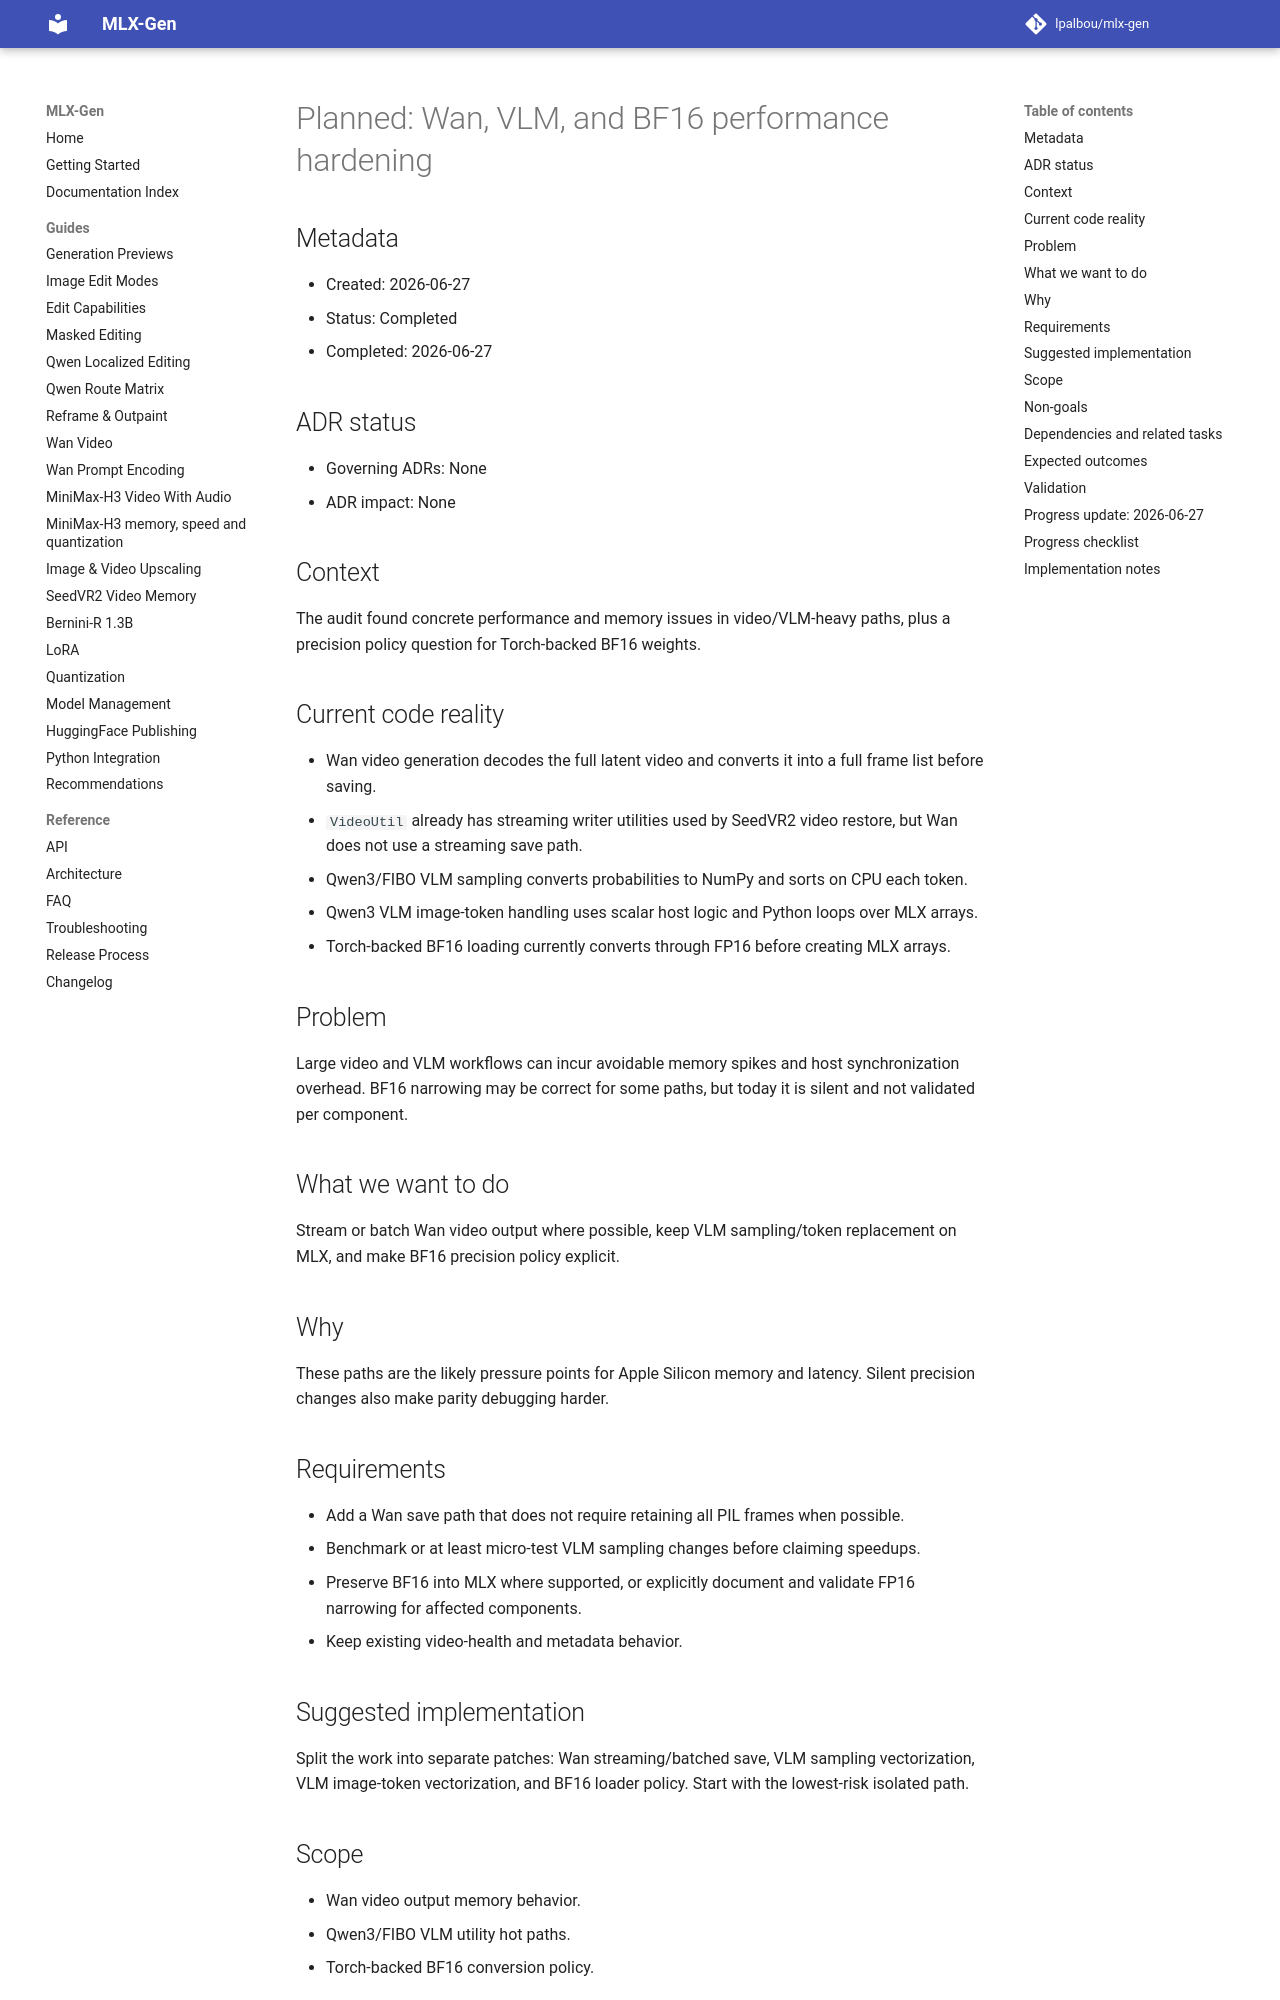

repository: lpalbou/mlx-gen · page: backlog/completed/0056_wan_vlm_bf16_performance_hardening/index.html · generator: mkdocs

# Planned: Wan, VLM, and BF16 performance hardening

## Metadata
- Created: 2026-06-27
- Status: Completed
- Completed: 2026-06-27

## ADR status
- Governing ADRs: None
- ADR impact: None

## Context
The audit found concrete performance and memory issues in video/VLM-heavy paths, plus a precision
policy question for Torch-backed BF16 weights.

## Current code reality
- Wan video generation decodes the full latent video and converts it into a full frame list before
  saving.
- `VideoUtil` already has streaming writer utilities used by SeedVR2 video restore, but Wan does
  not use a streaming save path.
- Qwen3/FIBO VLM sampling converts probabilities to NumPy and sorts on CPU each token.
- Qwen3 VLM image-token handling uses scalar host logic and Python loops over MLX arrays.
- Torch-backed BF16 loading currently converts through FP16 before creating MLX arrays.

## Problem
Large video and VLM workflows can incur avoidable memory spikes and host synchronization overhead.
BF16 narrowing may be correct for some paths, but today it is silent and not validated per
component.

## What we want to do
Stream or batch Wan video output where possible, keep VLM sampling/token replacement on MLX, and
make BF16 precision policy explicit.

## Why
These paths are the likely pressure points for Apple Silicon memory and latency. Silent precision
changes also make parity debugging harder.

## Requirements
- Add a Wan save path that does not require retaining all PIL frames when possible.
- Benchmark or at least micro-test VLM sampling changes before claiming speedups.
- Preserve BF16 into MLX where supported, or explicitly document and validate FP16 narrowing for
  affected components.
- Keep existing video-health and metadata behavior.

## Suggested implementation
Split the work into separate patches: Wan streaming/batched save, VLM sampling vectorization, VLM
image-token vectorization, and BF16 loader policy. Start with the lowest-risk isolated path.

## Scope
- Wan video output memory behavior.
- Qwen3/FIBO VLM utility hot paths.
- Torch-backed BF16 conversion policy.

## Non-goals
- Do not rewrite the Wan denoising loop in this item.
- Do not claim measured performance improvements without local timing evidence.
